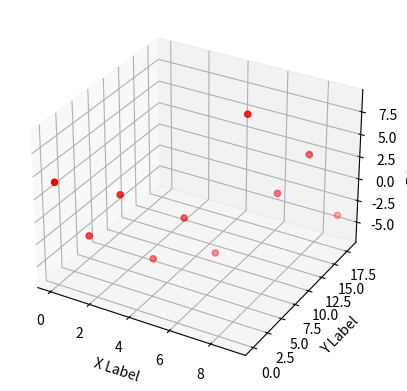
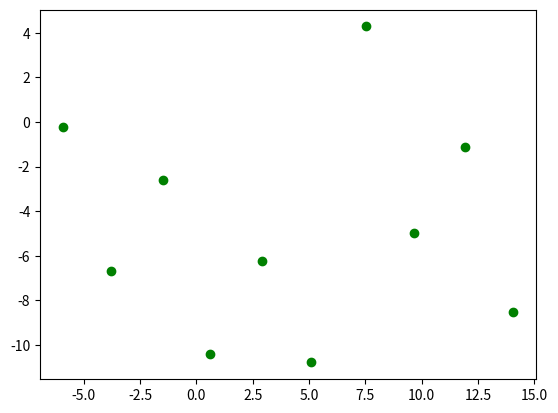

Recreate these plots in Python, in order.
import numpy as np
import matplotlib.pyplot as plt
from mpl_toolkits.mplot3d import Axes3D

num = 10
dataset = np.array([[i, 2*i, np.random.uniform(-10, 10)] for i in range(num)])
fig = plt.figure()
ax = fig.add_subplot(111, projection='3d')
ax.scatter(dataset[:, 0], dataset[:, 1], dataset[:, 2], c='red')
ax.set_xlabel('X Label')
ax.set_ylabel('Y Label')
ax.set_zlabel('Z Label')
plt.show()

dataset_cntr = dataset - dataset.mean()
covmat = np.cov(dataset, rowvar=False)

vals, vects = np.linalg.eig(covmat)
print(vals, vects, sep='\n\n')

# Так как первое собственное значение принимает нулевое значение при таких входных данных, где первые две координаты линейно зависимы, я беру два вектора, соответствующих остальным собственным значениям
vect1 = vects[1].reshape(3, -1)
vect2 = vects[2].reshape(3, -1)

coord1 = np.dot(dataset_cntr, vect1).reshape(1, -1)
coord2 = np.dot(dataset_cntr, vect2).reshape(1, -1)

plt.figure()
plt.scatter(coord1, coord2, c='green')
plt.show()




